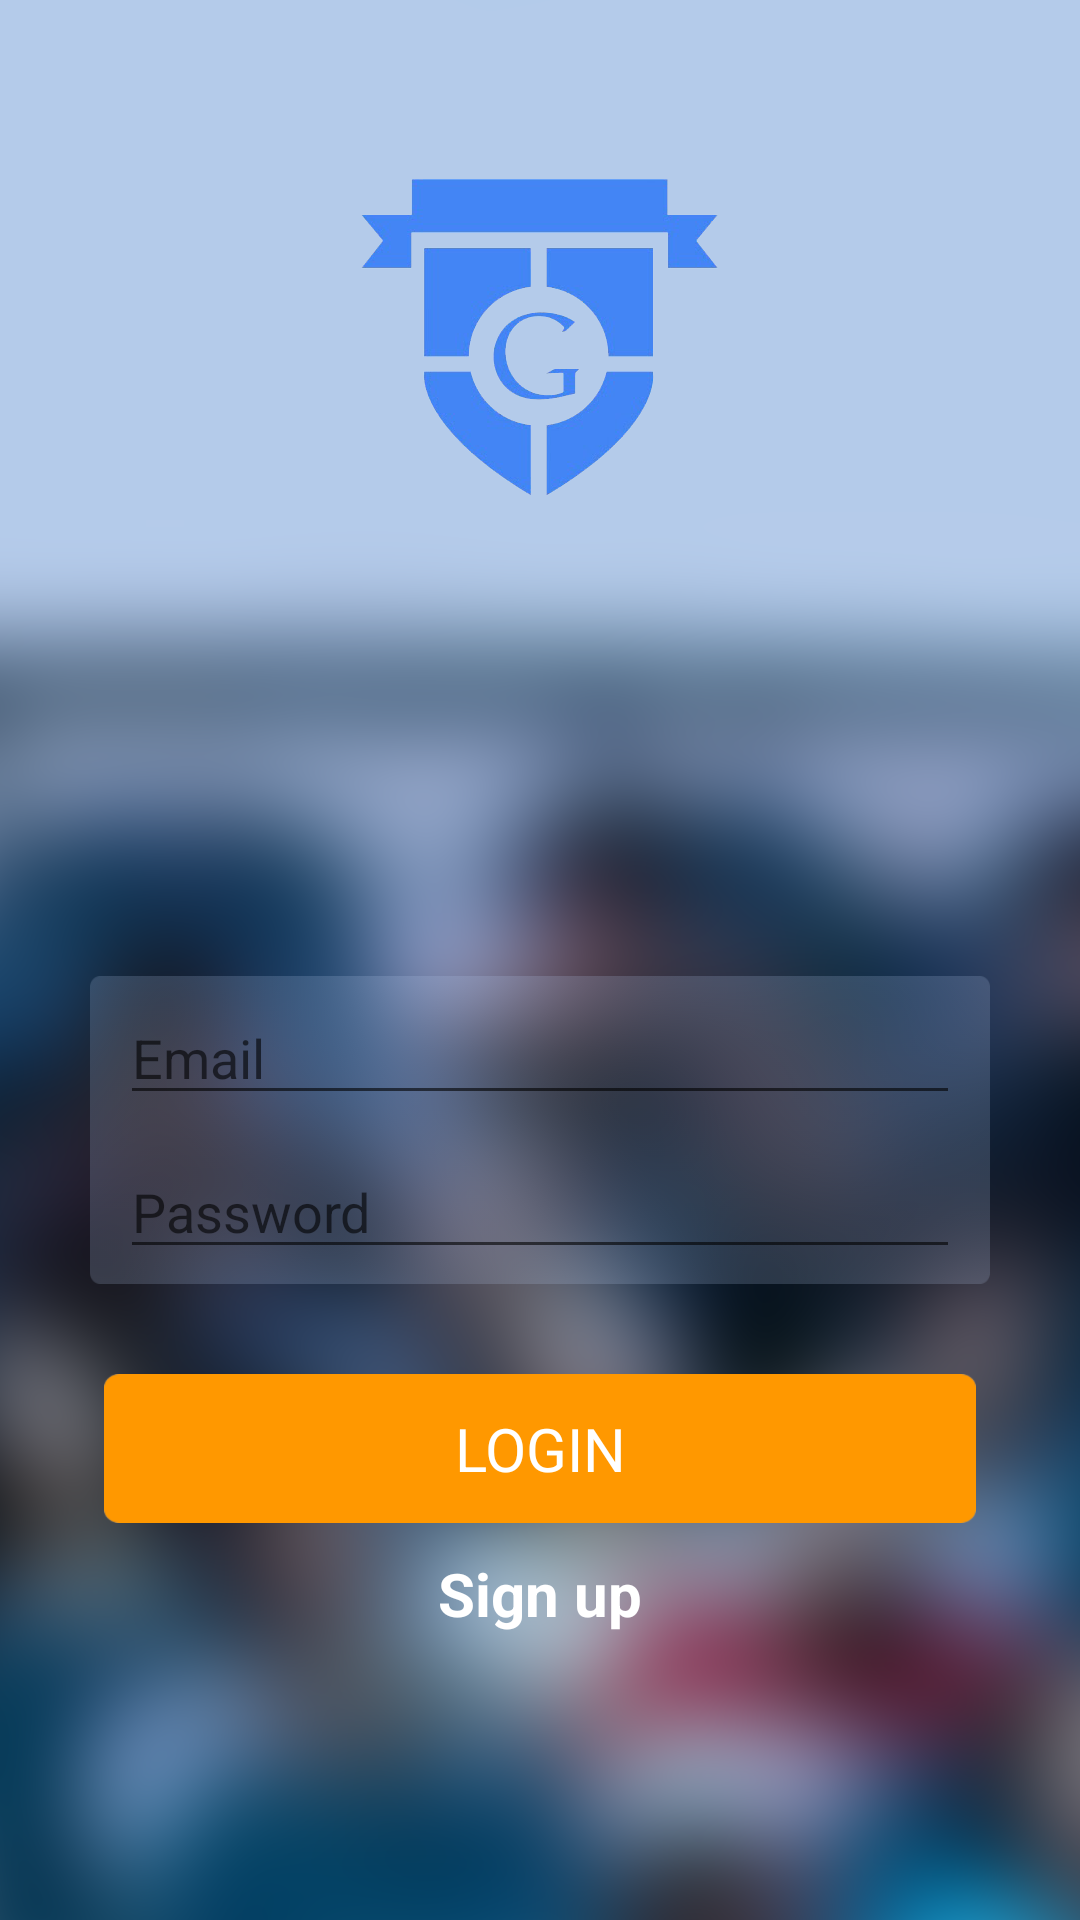

Produce the Android XML layout that renders to this screen, including the resource entries it uses.
<!-- AndroidManifest.xml: application theme AppTheme -->
<!-- res/layout/activity_login.xml -->
<LinearLayout xmlns:android="http://schemas.android.com/apk/res/android"
    xmlns:tools="http://schemas.android.com/tools"
    android:layout_width="match_parent"
    android:layout_height="match_parent"
    android:background="@drawable/background_img_loginform"
    android:gravity="center"
    android:orientation="vertical"
    tools:context="com.bluewasp.themonobly.Activities.Login">

    <LinearLayout
        android:layout_width="match_parent"
        android:layout_height="match_parent"
        android:layout_weight=".3"
        android:gravity="bottom|center_horizontal"
        android:orientation="vertical">

        <LinearLayout
            android:layout_width="match_parent"
            android:layout_height="wrap_content"
            android:background="@drawable/frontback_text_background_loginform"
            android:gravity="center"
            android:layout_marginBottom="20dp"
            android:layout_marginLeft="30dp"
            android:layout_marginRight="30dp"
            android:orientation="vertical">

            <EditText
                android:id="@+id/login_email_ED"
                android:layout_width="match_parent"
                android:layout_height="wrap_content"
                android:layout_marginTop="5dp"
                android:layout_marginBottom="10dp"
                android:layout_marginLeft="10dp"
                android:layout_marginRight="10dp"
                android:hint="Email"
                android:inputType="textEmailAddress" />

            <EditText
                android:id="@+id/login_password_ED"
                android:layout_width="match_parent"
                android:layout_height="wrap_content"
                android:layout_marginBottom="5dp"
                android:layout_marginLeft="10dp"
                android:layout_marginRight="10dp"
                android:hint="Password"
                android:imeOptions="actionDone"
                android:inputType="textPassword" />
        </LinearLayout>

    </LinearLayout>

    <LinearLayout
        android:layout_width="match_parent"
        android:layout_height="match_parent"
        android:layout_weight=".7"
        android:gravity="center_horizontal"
        android:orientation="vertical">

        <Button
            android:id="@+id/login_login_B"
            android:layout_width="wrap_content"
            android:layout_height="wrap_content"
            android:layout_marginBottom="5dp"
            android:layout_marginTop="10dp"
            android:text="Login" />

        <TextView
            android:id="@+id/login_sign_up_B"
            android:layout_width="wrap_content"
            android:layout_height="wrap_content"
            android:padding="5dp"
            android:text="Sign up"
            android:textColor="#FFFFFF"
            android:textSize="20sp"
            android:textStyle="bold" />
    </LinearLayout>

</LinearLayout>
<!-- resources referenced by this layout -->
<resources>
  <!-- drawable background_img_loginform: png bitmap (drawable-hdpi, 385277 bytes) -->
  <!-- drawable frontback_text_background_loginform: png bitmap (drawable-hdpi, 630 bytes) -->
  <style name="AppTheme" parent="Theme.AppCompat.Light">
          
          <item name="windowActionBar">false</item>
          <item name="android:windowNoTitle">true</item>
          <item name="android:screenOrientation">portrait</item>
          
          <item name="colorPrimary">@color/primary</item>
          <item name="colorPrimaryDark">@color/primary_dark</item>
          <item name="colorAccent">@color/accent</item>
  
          
          
  
          
          <item name="android:editTextStyle">@style/editText</item>
          <item name="android:buttonStyle">@style/button</item>
      </style>
  <style name="editText" parent="Widget.AppCompat.EditText">
          <item name="android:layout_width">match_parent</item>
          <item name="android:layout_height">wrap_content</item>
          <item name="android:background">@drawable/text_background_loginform</item>
          <item name="android:ems">10</item>
          <item name="android:textColor">#FFFFFF</item>
          <item name="android:imeOptions">actionNext</item>
          <item name="android:paddingLeft">10dp</item>
      </style>
  <style name="button" parent="Widget.AppCompat.Light.ActionButton">
          <item name="android:background">@drawable/login_register_button_selector</item>
          <item name="android:textColor">#FFFFFF</item>
          <item name="android:textSize">20sp</item>
          <item name="android:textAllCaps">true</item>
      </style>
  <!-- drawable text_background_loginform: png bitmap (drawable-hdpi, 441 bytes) -->
  <!-- drawable login_register_button_selector (drawable-hdpi) -->
  <?xml version="1.0" encoding="utf-8"?>
  <selector xmlns:android="http://schemas.android.com/apk/res/android" >
  
      <item android:drawable="@drawable/loginsel_button_loginform" android:state_pressed="true"/>
      <item android:drawable="@drawable/login_button_loginform" android:state_pressed="false"/>
  </selector>
  <!-- drawable loginsel_button_loginform: png bitmap (drawable-mdpi, 373 bytes) -->
  <!-- drawable login_button_loginform: png bitmap (drawable-hdpi, 461 bytes) -->
</resources>
